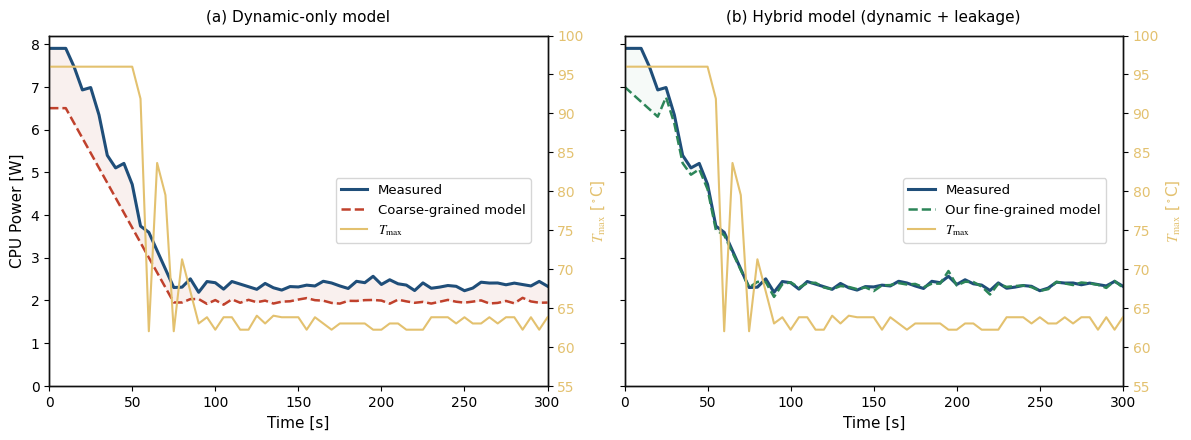

Source code (Python):
import numpy as np
import matplotlib.pyplot as plt
import seaborn as sns

# Set academic styling matching your color palette preferences
plt.rcParams.update({
    "font.family": "serif",
    "font.serif": ["Times New Roman"],
    "mathtext.fontset": "stix",
    "text.usetex": False, # Switch to True if your local environment has LaTeX configured
    "axes.edgecolor": "#111111",
    "axes.linewidth": 1.0
})

# Define the precise color palette matching your figures
color_measured = "#1f4e79"        # Deep elegant blue
color_coarse = "#c0412c"          # Clean dark red/peach tint
color_fine = "#2c8558"            # Muted academic green
color_temp = "#e3c16f"            # Soft gold/peach tone
color_fill_coarse = "#f7ebe8"     # Light neutral fill for panel a
color_fill_fine = "#eef6f2"       # Light neutral fill for panel b

# Create synthetic data closely matching the structural behavior of your plot
np.random.seed(42)
time = np.linspace(0, 300, 61)

# Temperature profile (constant high, then thermal throttling/drop, then stabilizing)
tmax = np.zeros_like(time)
tmax[time <= 50] = 96
tmax[(time > 50) & (time <= 90)] = 96 - (96 - 63) * (time[(time > 50) & (time <= 90)] - 50) / 40
tmax[time > 90] = 63 + np.random.choice([-1, 0, 1], size=len(time[time > 90])) * 0.8
tmax[12] = 62; tmax[15] = 62; tmax[25] = 64; tmax[27] = 64 # adding minor variations

# Measured Power
measured = np.zeros_like(time)
measured[time <= 10] = 7.9
measured[(time > 10) & (time <= 75)] = 7.9 - (7.9 - 2.3) * (time[(time > 10) & (time <= 75)] - 10) / 65
measured[time > 75] = 2.35 + np.random.normal(0, 0.08, len(time[time > 75]))
# Add the dynamic oscillations during the high-load drop phase
measured[(time > 15) & (time <= 55)] += np.sin(time[(time > 15) & (time <= 55)] * 0.3) * 0.4

# Coarse-grained model (underestimates constant baseline leakage at high & low temperatures)
coarse = np.zeros_like(time)
coarse[time <= 10] = 6.5
coarse[(time > 10) & (time <= 75)] = 6.5 - (6.5 - 1.95) * (time[(time > 10) & (time <= 75)] - 10) / 65
coarse[time > 75] = 1.98 + np.random.normal(0, 0.04, len(time[time > 75]))

# Fine-grained model (accurately tracks both dynamic shifts and leakage profiles)
fine = measured - np.random.normal(0, 0.05, len(time))
fine[time <= 20] = 7.0 - (7.0 - 6.3) * (time[time <= 20]) / 20
fine[(time > 20) & (time <= 75)] = measured[(time > 20) & (time <= 75)] - 0.25 * (75 - time[(time > 20) & (time <= 75)]) / 55

# Setup plot figure
fig, (ax1, ax3) = plt.subplots(1, 2, figsize=(12, 4.5), sharey=True, dpi=300)

# =========================================================================
# PANEL (a): Coarse-grained model (Dynamic-only)
# =========================================================================
ax1.plot(time, measured, color=color_measured, linewidth=2.2, label="Measured")
ax1.plot(time, coarse, color=color_coarse, linewidth=1.8, linestyle="--", label="Coarse-grained model")

# Fill gap indicating omission or under-estimation
ax1.fill_between(time, measured, coarse, where=(measured > coarse), color=color_fill_coarse, alpha=0.7)

ax2 = ax1.twinx()
ax2.plot(time, tmax, color=color_temp, linewidth=1.5, label=r"$T_{\max}$")

# Axis adjustments for Panel a
ax1.set_title("(a) Dynamic-only model", fontsize=11, pad=10)
ax1.set_xlabel("Time [s]", fontsize=11)
ax1.set_ylabel("CPU Power [W]", fontsize=11)
ax2.set_ylabel(r"$T_{\max}$ [$^\circ$C]", color=color_temp, fontsize=11)
ax1.set_xlim(0, 300)
ax1.set_ylim(0, 8.2)
ax2.set_ylim(55, 100)
ax2.tick_params(axis='y', labelcolor=color_temp)

# Legend orchestration
lines1, labels1 = ax1.get_legend_handles_labels()
lines2, labels2 = ax2.get_legend_handles_labels()
ax1.legend(lines1 + lines2, labels1 + labels2, loc="center right", bbox_to_anchor=(0.98, 0.5), frameon=True, fontsize=9.5)

# =========================================================================
# PANEL (b): Fine-grained model (Hybrid)
# =========================================================================
ax3.plot(time, measured, color=color_measured, linewidth=2.2, label="Measured")
ax3.plot(time, fine, color=color_fine, linewidth=1.8, linestyle="--", label="Our fine-grained model")

# Fill highlighting high accuracy tracking
ax3.fill_between(time, measured, fine, color=color_fill_fine, alpha=0.5)

ax4 = ax3.twinx()
ax4.plot(time, tmax, color=color_temp, linewidth=1.5, label=r"$T_{\max}$")

# Axis adjustments for Panel b
ax3.set_title("(b) Hybrid model (dynamic + leakage)", fontsize=11, pad=10)
ax3.set_xlabel("Time [s]", fontsize=11)
ax4.set_ylabel(r"$T_{\max}$ [$^\circ$C]", color=color_temp, fontsize=11)
ax3.set_xlim(0, 300)
ax4.set_ylim(55, 100)
ax4.tick_params(axis='y', labelcolor=color_temp)

# Legend orchestration
lines3, labels3 = ax3.get_legend_handles_labels()
lines4, labels4 = ax4.get_legend_handles_labels()
ax3.legend(lines3 + lines4, labels3 + labels4, loc="center right", bbox_to_anchor=(0.98, 0.5), frameon=True, fontsize=9.5)

plt.tight_layout()
plt.savefig("model_necessity_high_res.pdf", format="pdf", bbox_inches="tight")
plt.savefig("model_necessity_high_res.png", format="png", dpi=300, bbox_inches="tight")
plt.show()
